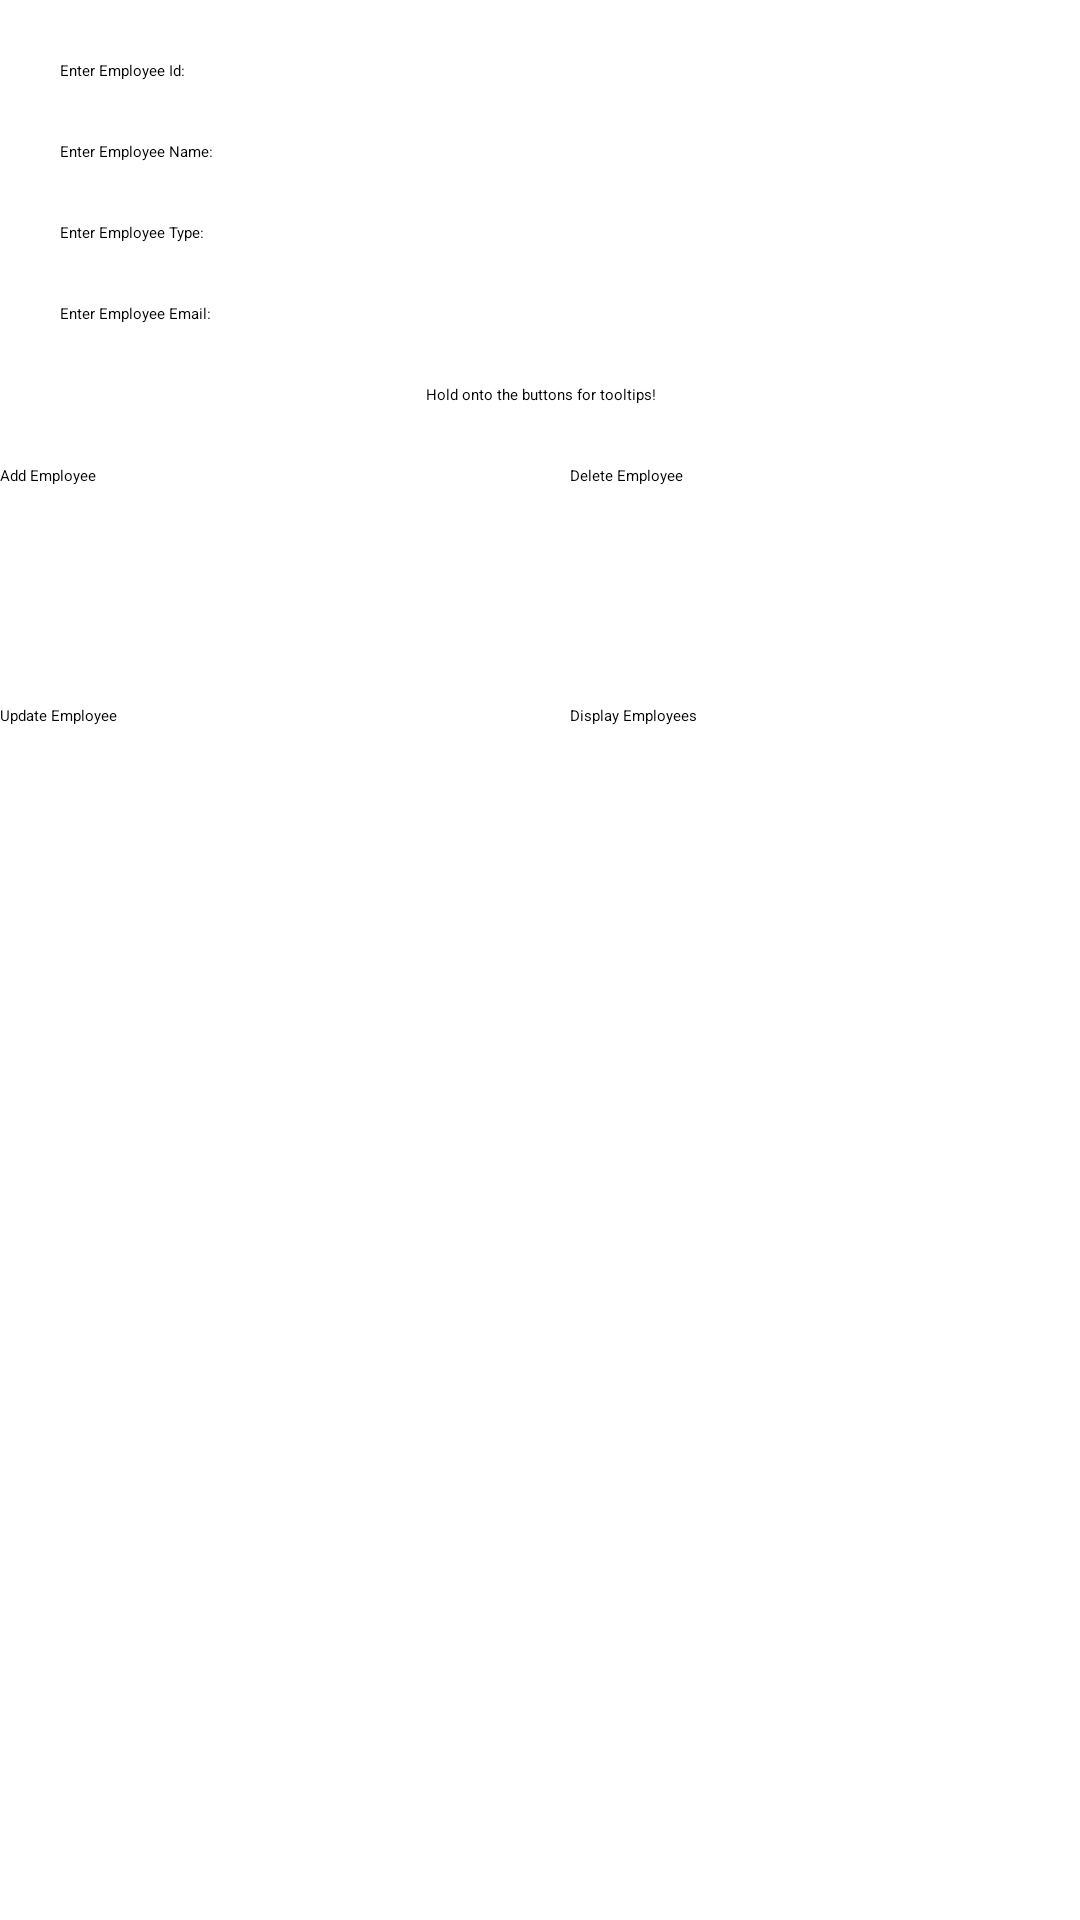

The Android layout XML behind this screen, and the referenced resources:
<!-- AndroidManifest.xml: application theme Theme.MyApplication -->
<!-- res/layout/fragment_admin_employees.xml -->
<?xml version="1.0" encoding="utf-8"?>
<androidx.constraintlayout.widget.ConstraintLayout xmlns:android="http://schemas.android.com/apk/res/android"
    xmlns:tools="http://schemas.android.com/tools"
    android:layout_width="match_parent"
    android:layout_height="match_parent"
    xmlns:app="http://schemas.android.com/apk/res-auto"
    android:layout_gravity="center_vertical"
    android:orientation="vertical"
    tools:context=".AdminEmployeesFragment">

    <ScrollView
        android:id="@+id/scrollView1"
        android:layout_width="wrap_content"
        android:layout_height="wrap_content"
        android:fillViewport="true"
        android:scrollbars="vertical"
        android:layout_weight="0.6"
        app:layout_constraintTop_toTopOf="parent"
        app:layout_constraintLeft_toLeftOf="parent">

    <LinearLayout
        android:layout_width="match_parent"
        android:layout_height="match_parent"
        android:weightSum="1"
        app:layout_constraintTop_toTopOf="parent"
        app:layout_constraintLeft_toLeftOf="parent">

            <LinearLayout
                android:layout_width="match_parent"
                android:layout_height="wrap_content"
                android:orientation="vertical">

                <LinearLayout
                    android:layout_width="match_parent"
                    android:layout_height="wrap_content"
                    android:orientation="horizontal">
                    <TextView
                        android:id="@+id/prefixForEmployeeId"
                        android:layout_height="wrap_content"
                        android:layout_width="wrap_content"
                        android:text="@string/enterEmployeeId"
                        android:paddingLeft="20sp"
                        android:layout_marginTop="20sp">
                    </TextView>

                    <EditText
                        android:id="@+id/employeeId"
                        android:layout_width="250sp"
                        android:layout_height="wrap_content"
                        android:layout_gravity="center">
                    </EditText>
                </LinearLayout>

                <LinearLayout
                    android:layout_width="match_parent"
                    android:layout_height="wrap_content"
                    android:orientation="horizontal">

                    <TextView
                        android:id="@+id/prefixForEmployeeName"
                        android:layout_height="wrap_content"
                        android:layout_width="wrap_content"
                        android:text="@string/enterEmployeeName"
                        android:paddingLeft="20sp"
                        android:layout_marginTop="20sp">
                    </TextView>

                    <EditText
                        android:id="@+id/employeeName"
                        android:layout_width="225sp"
                        android:layout_height="wrap_content"
                        android:layout_gravity="center">
                    </EditText>
                </LinearLayout>

                <LinearLayout
                    android:layout_width="match_parent"
                    android:layout_height="wrap_content"
                    android:orientation="horizontal">

                    <TextView
                        android:id="@+id/prefixForEmployeeType"
                        android:layout_height="wrap_content"
                        android:layout_width="wrap_content"
                        android:text="@string/enterEmployeeType"
                        android:paddingLeft="20sp"
                        android:layout_marginTop="20sp">
                    </TextView>

                    <EditText
                        android:id="@+id/employeeType"
                        android:layout_width="230sp"
                        android:layout_height="wrap_content"
                        android:layout_gravity="center">
                    </EditText>
                </LinearLayout>

                <LinearLayout
                    android:layout_width="match_parent"
                    android:layout_height="wrap_content"
                    android:orientation="horizontal">

                    <TextView
                        android:id="@+id/prefixForEmployeeEmail"
                        android:layout_height="wrap_content"
                        android:layout_width="wrap_content"
                        android:text="Enter Employee Email:"
                        android:paddingLeft="20sp"
                        android:layout_marginTop="20sp">
                    </TextView>

                    <EditText
                        android:id="@+id/employeeEmail"
                        android:layout_width="225sp"
                        android:layout_height="wrap_content"
                        android:layout_gravity="center">
                    </EditText>
                </LinearLayout>

                <TextView
                    android:layout_width="match_parent"
                    android:layout_height="wrap_content"
                    android:text="Hold onto the buttons for tooltips!"
                    android:gravity="center"
                    android:layout_marginTop="20dp">
                </TextView>

                <LinearLayout
                    android:layout_width="match_parent"
                    android:layout_height="wrap_content"
                    android:orientation="horizontal"
                    android:gravity="center"
                    android:layout_marginTop="10dp">

                    <Button
                        android:id="@+id/addEmployeeBtn"
                        android:layout_width="@dimen/btn_width_small"
                        android:layout_height="@dimen/btn_height"
                        android:layout_gravity="center"
                        android:text="@string/addEmployeeBtn"
                        android:layout_margin="10dp"
                        android:tooltipText="All fields are required to be filled up">
                    </Button>

                    <Button
                        android:id="@+id/deleteEmployeeBtn"
                        android:layout_width="@dimen/btn_width_small"
                        android:layout_height="@dimen/btn_height"
                        android:layout_gravity="center"
                        android:text="@string/deleteEmployeeBtn"
                        android:layout_margin="10dp"
                        android:tooltipText="Only the Employee ID field is required to be filled up">
                    </Button>
                </LinearLayout>

                <LinearLayout
                    android:layout_width="match_parent"
                    android:layout_height="wrap_content"
                    android:orientation="horizontal"
                    android:gravity="center">

                    <Button
                        android:id="@+id/updateEmployeeBtn"
                        android:layout_width="@dimen/btn_width_small"
                        android:layout_height="@dimen/btn_height"
                        android:layout_gravity="center"
                        android:text="@string/updateEmployee"
                        android:layout_margin="10dp"
                        android:tooltipText="Only the Employee ID field is required to be filled up">
                    </Button>

                    <Button
                        android:id="@+id/displayEmployeesBtn"
                        android:layout_width="@dimen/btn_width_small"
                        android:layout_height="@dimen/btn_height"
                        android:layout_gravity="center"
                        android:text="@string/displayEmployees"
                        android:layout_margin="10dp"
                        android:tooltipText="A button to display all employees from the Firebase Realtime Database">
                    </Button>
                </LinearLayout>
            </LinearLayout>
        </LinearLayout>
    </ScrollView>

    <ScrollView
        android:id="@+id/scrollView2"
        android:layout_marginLeft="10dp"
        android:layout_width="300dp"
        android:layout_height="match_parent"
        android:fillViewport="true"
        android:scrollbars="vertical"
        android:layout_weight="0.4"
        app:layout_constraintTop_toTopOf="parent"
        app:layout_constraintRight_toRightOf="parent"
        app:layout_constraintLeft_toRightOf="@+id/scrollView1">

        <TextView
            android:id="@+id/displayEmployeeDetails"
            android:layout_height="wrap_content"
            android:layout_width="match_parent"
            android:text=""
            android:paddingLeft="20sp"
            android:layout_marginTop="20sp">
        </TextView>
    </ScrollView>
</androidx.constraintlayout.widget.ConstraintLayout>
<!-- resources referenced by this layout -->
<resources>
  <dimen name="btn_height">60dp</dimen>
  <dimen name="btn_width_small">170dp</dimen>
  <string name="addEmployeeBtn">Add Employee</string>
  <string name="deleteEmployeeBtn">Delete Employee</string>
  <string name="displayEmployees">Display Employees</string>
  <string name="enterEmployeeId">Enter Employee Id: </string>
  <string name="enterEmployeeName">Enter Employee Name: </string>
  <string name="enterEmployeeType">Enter Employee Type: </string>
  <string name="updateEmployee">Update Employee</string>
</resources>
